6-way image classification set "Learning" from GitHub (Amram15/RadarTesting); label vocabulary: drinking, falling, picking up, sitting, standing, walking.

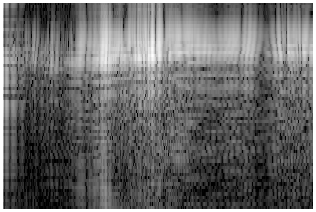
Label: standing

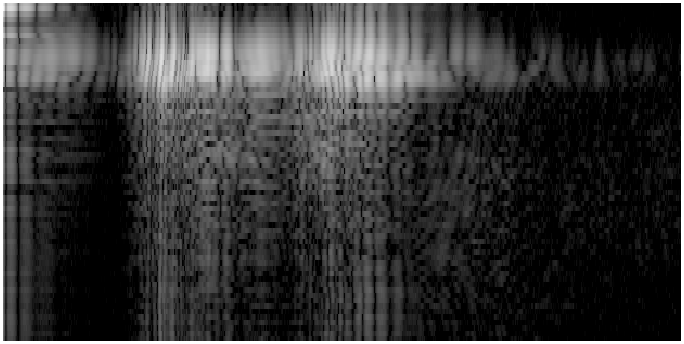
Label: picking up

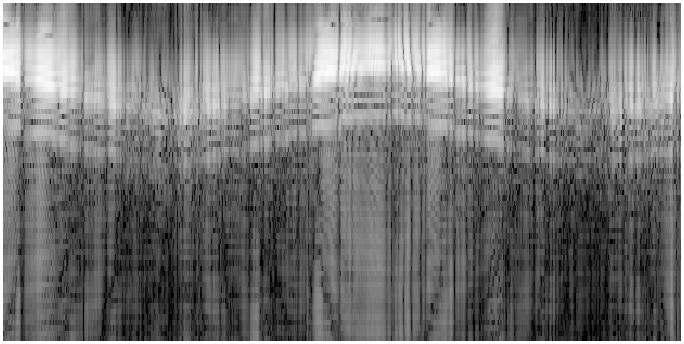
Label: walking

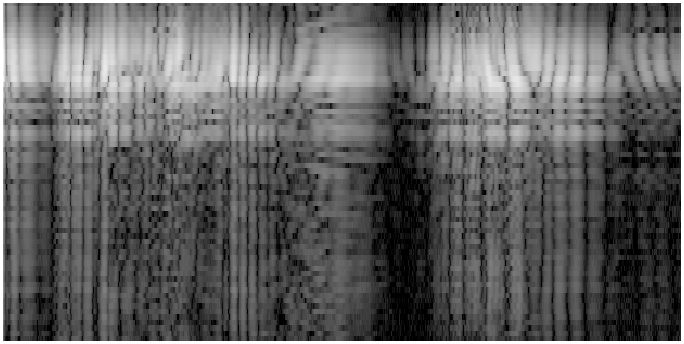
Label: drinking

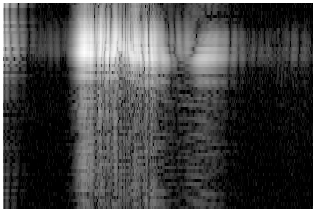
Label: sitting

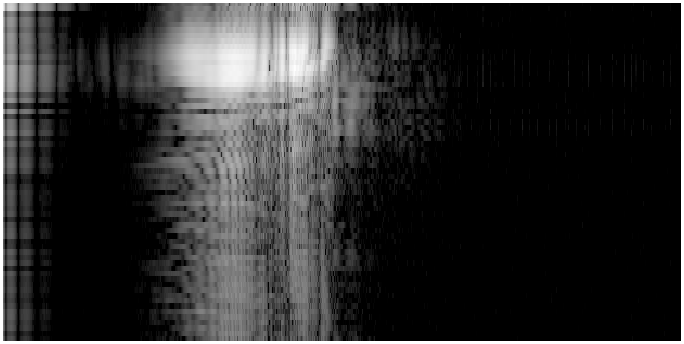
Label: falling
